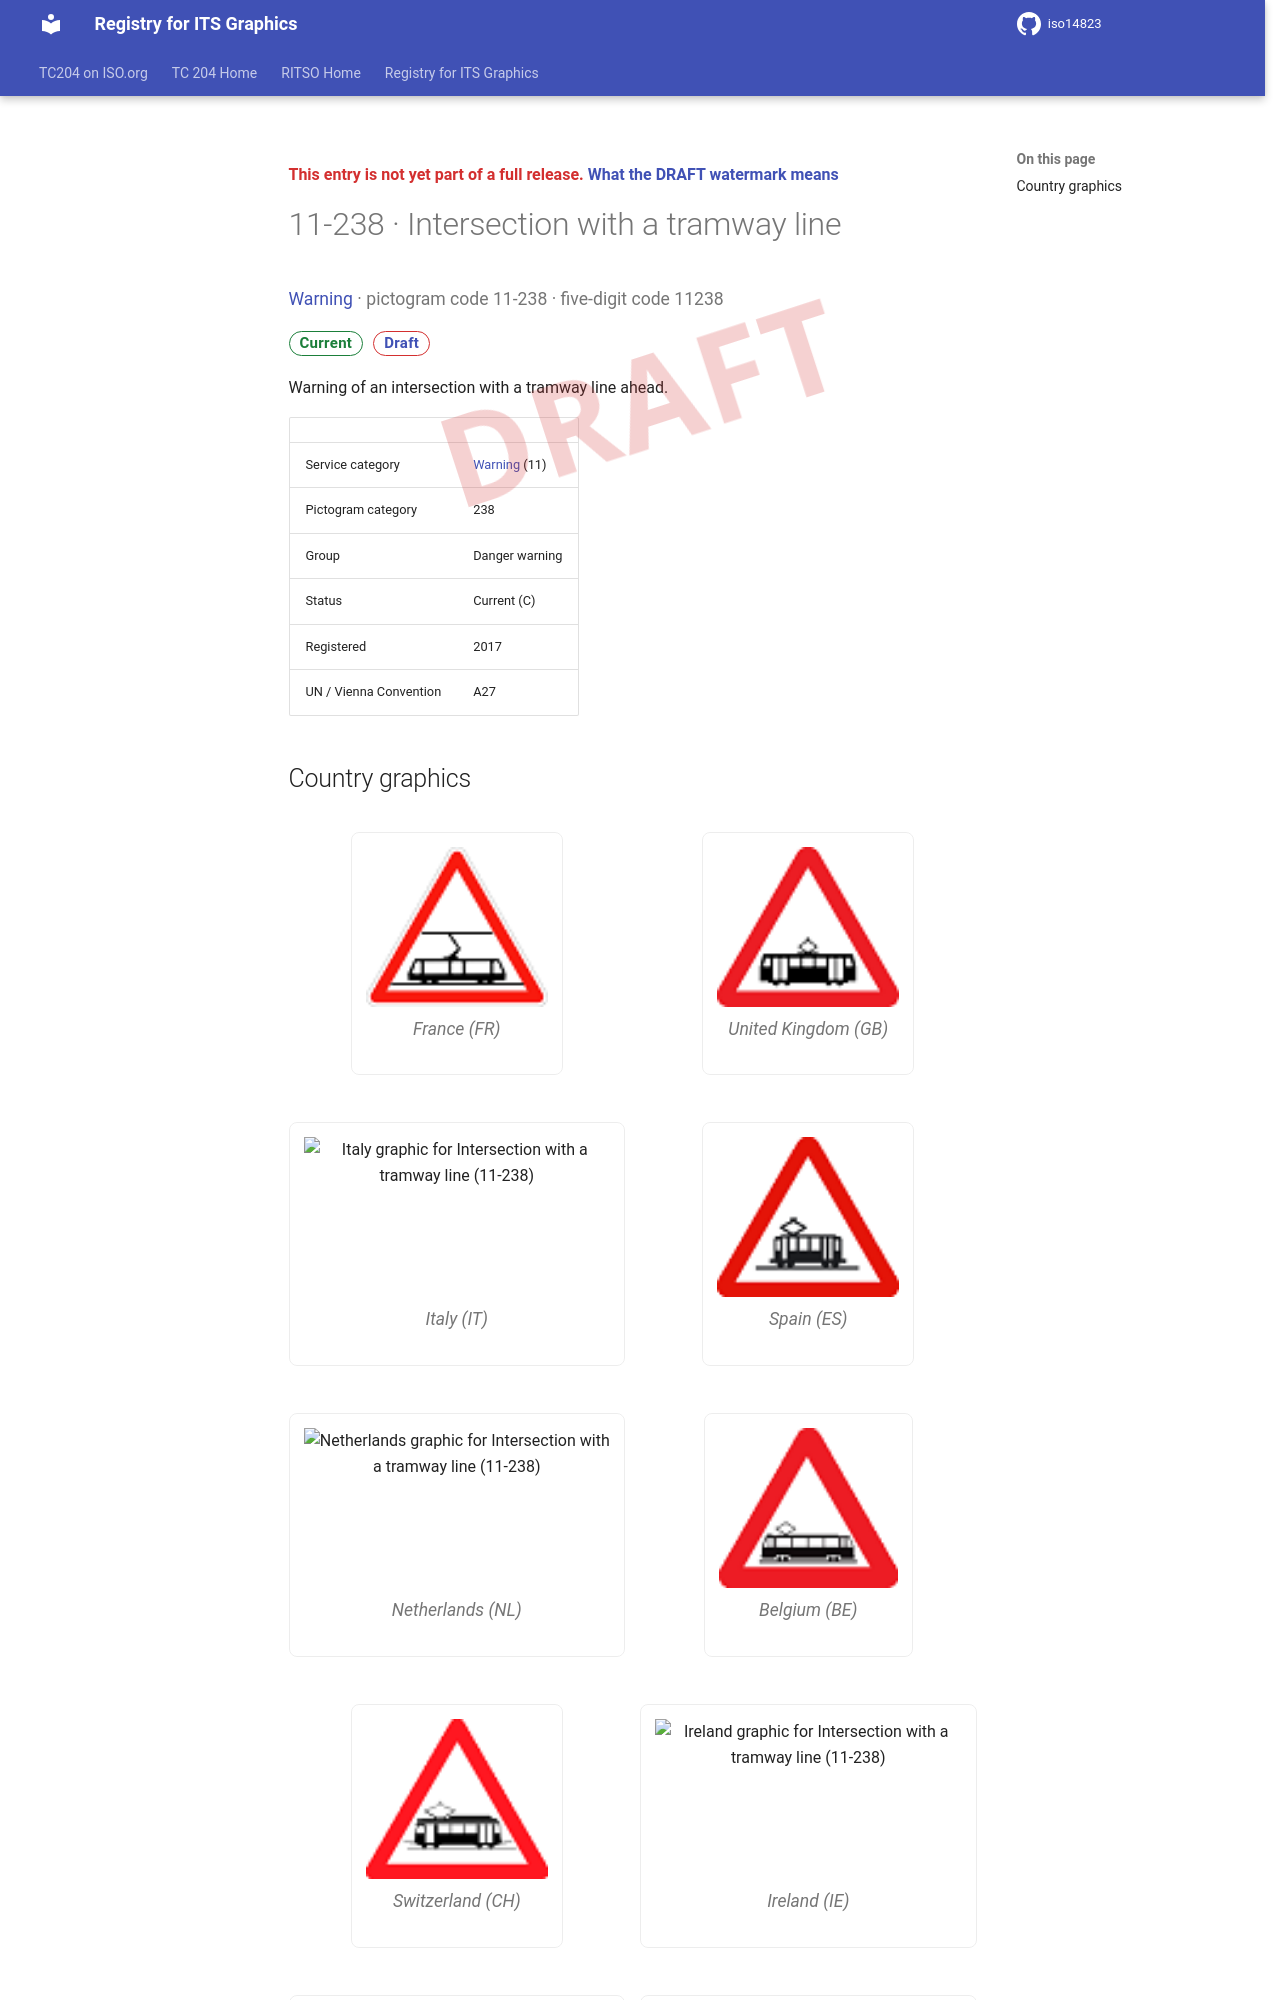

repository: k-vaughn/iso14823 · page: v0.1.0-alpha.1/signs/11-238/index.html · generator: mkdocs

<div class="draft4-watermark" aria-hidden="true"></div>

<p class="draft-note">This entry is not yet part of a full release. <a href="../#draft-watermark">What the DRAFT watermark means</a></p>

# 11-238 · Intersection with a tramway line

<p class="sign-kicker"><a href="../categories/11/">Warning</a> · pictogram code 11-238 · five-digit code 11238</p>
<p class="sign-chips"><span class="chip chip-current">Current</span> <a class="chip chip-draft" href="../#draft-watermark">Draft</a></p>
<p>Warning of an intersection with a tramway line ahead.</p>
| | |
| --- | --- |
| Service category | <a href="../categories/11/">Warning</a> (11) |
| Pictogram category | 238 |
| Group | Danger warning |
| Status | Current (C) |
| Registered | 2017 |
| UN / Vienna Convention | A27 |
